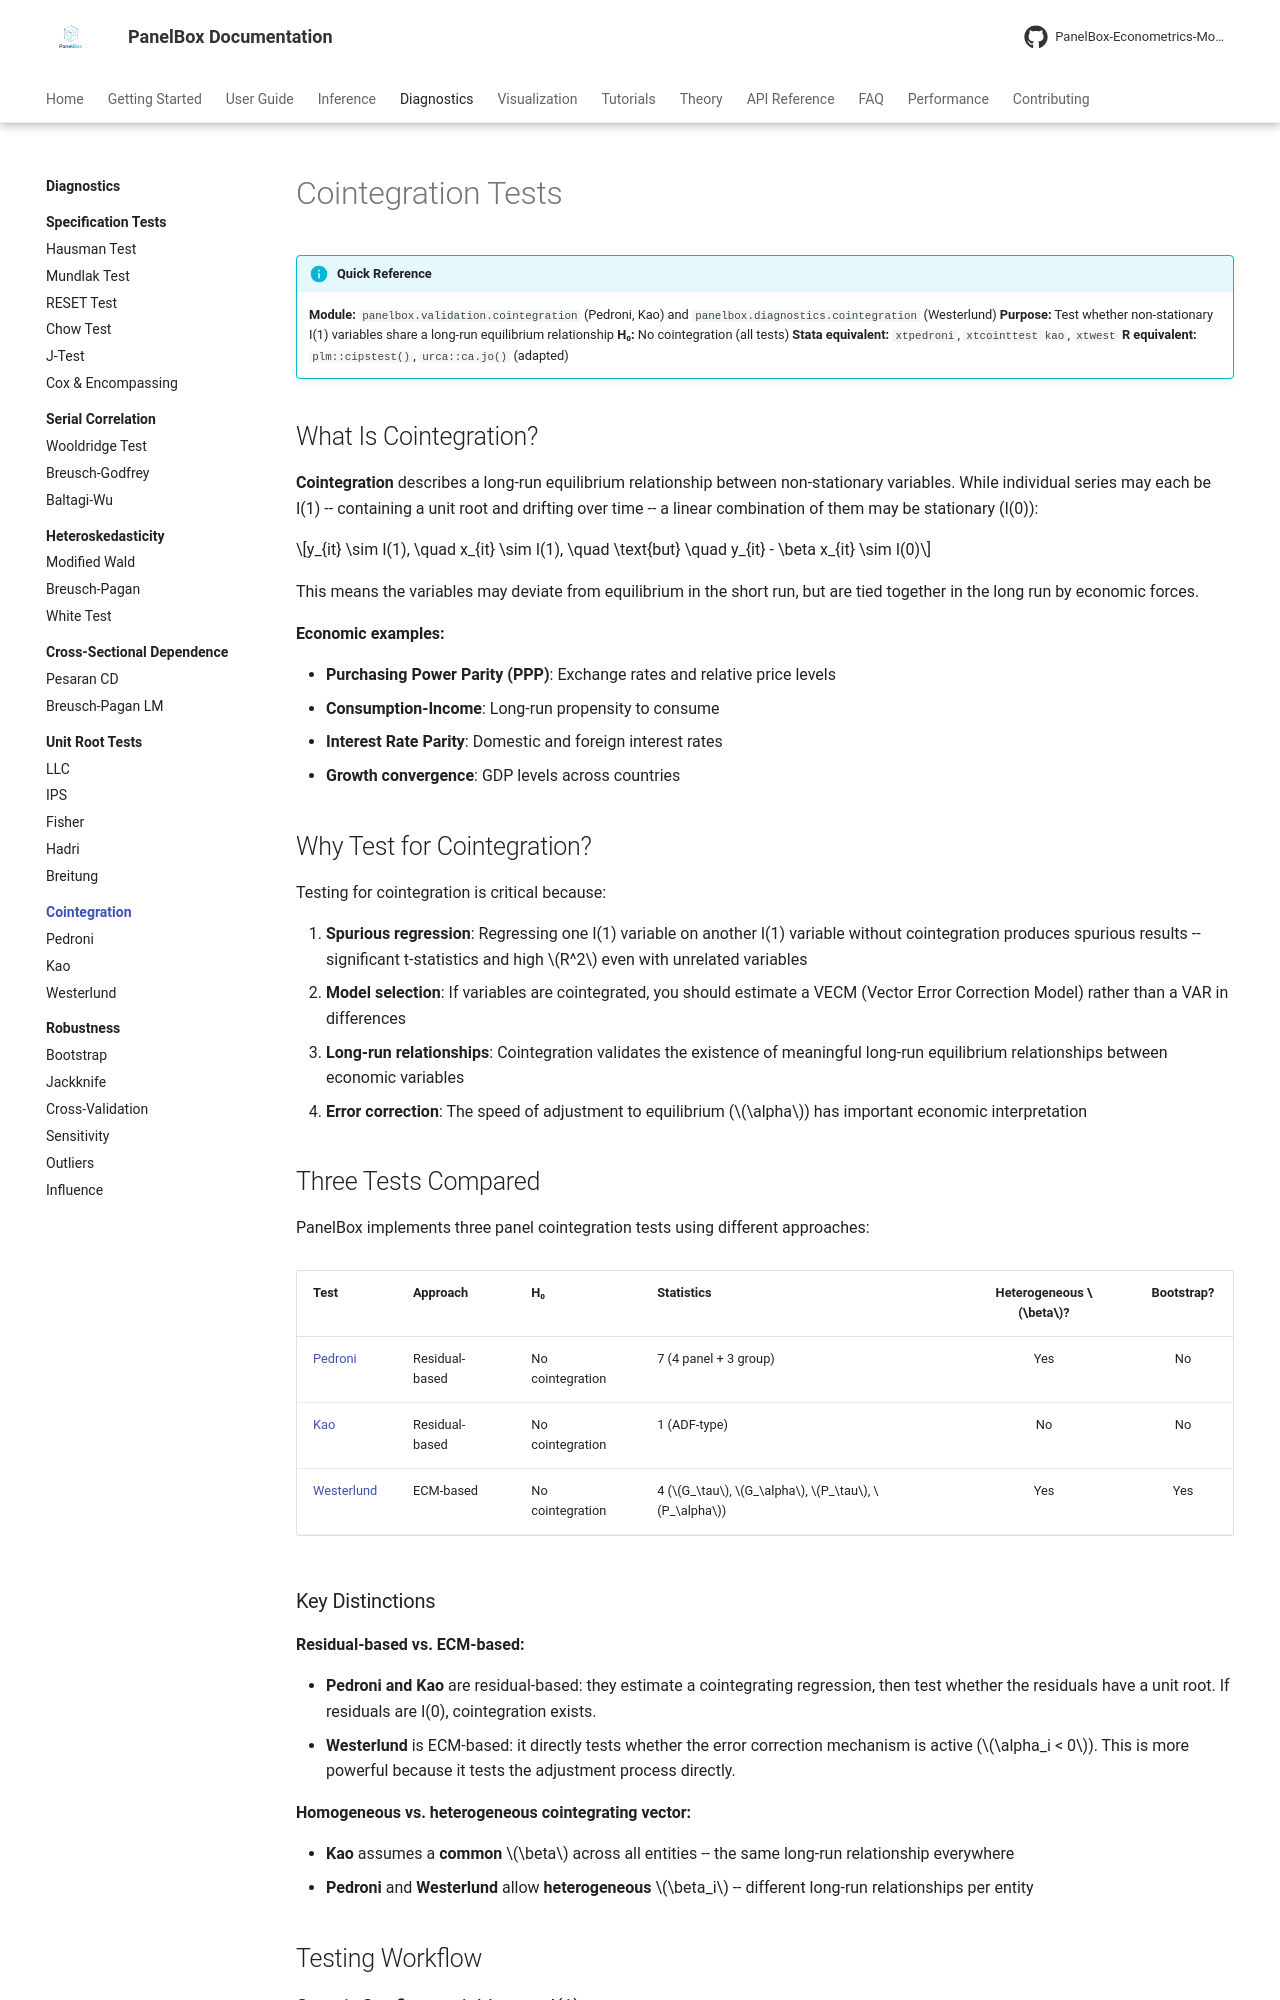

repository: PanelBox-Econometrics-Model/panelbox · page: diagnostics/cointegration/index.html · generator: mkdocs

---
title: "Cointegration Tests"
description: "Panel cointegration tests in PanelBox — Pedroni, Kao, and Westerlund tests for long-run equilibrium relationships between non-stationary panel variables."
---

# Cointegration Tests

!!! info "Quick Reference"
    **Module:** `panelbox.validation.cointegration` (Pedroni, Kao) and `panelbox.diagnostics.cointegration` (Westerlund)
    **Purpose:** Test whether non-stationary I(1) variables share a long-run equilibrium relationship
    **H₀:** No cointegration (all tests)
    **Stata equivalent:** `xtpedroni`, `xtcointtest kao`, `xtwest`
    **R equivalent:** `plm::cipstest()`, `urca::ca.jo()` (adapted)

## What Is Cointegration?

**Cointegration** describes a long-run equilibrium relationship between non-stationary variables. While individual series may each be I(1) -- containing a unit root and drifting over time -- a linear combination of them may be stationary (I(0)):

$$y_{it} \sim I(1), \quad x_{it} \sim I(1), \quad \text{but} \quad y_{it} - \beta x_{it} \sim I(0)$$

This means the variables may deviate from equilibrium in the short run, but are tied together in the long run by economic forces.

**Economic examples:**

- **Purchasing Power Parity (PPP)**: Exchange rates and relative price levels
- **Consumption-Income**: Long-run propensity to consume
- **Interest Rate Parity**: Domestic and foreign interest rates
- **Growth convergence**: GDP levels across countries

## Why Test for Cointegration?

Testing for cointegration is critical because:

1. **Spurious regression**: Regressing one I(1) variable on another I(1) variable without cointegration produces spurious results -- significant t-statistics and high $R^2$ even with unrelated variables
2. **Model selection**: If variables are cointegrated, you should estimate a VECM (Vector Error Correction Model) rather than a VAR in differences
3. **Long-run relationships**: Cointegration validates the existence of meaningful long-run equilibrium relationships between economic variables
4. **Error correction**: The speed of adjustment to equilibrium ($\alpha$) has important economic interpretation

## Three Tests Compared

PanelBox implements three panel cointegration tests using different approaches:

| Test | Approach | H₀ | Statistics | Heterogeneous $\beta$? | Bootstrap? |
|:-----|:---------|:---|:-----------|:---------------------:|:----------:|
| [Pedroni](pedroni.md) | Residual-based | No cointegration | 7 (4 panel + 3 group) | Yes | No |
| [Kao](kao.md) | Residual-based | No cointegration | 1 (ADF-type) | No | No |
| [Westerlund](westerlund.md) | ECM-based | No cointegration | 4 ($G_\tau$, $G_\alpha$, $P_\tau$, $P_\alpha$) | Yes | Yes |
